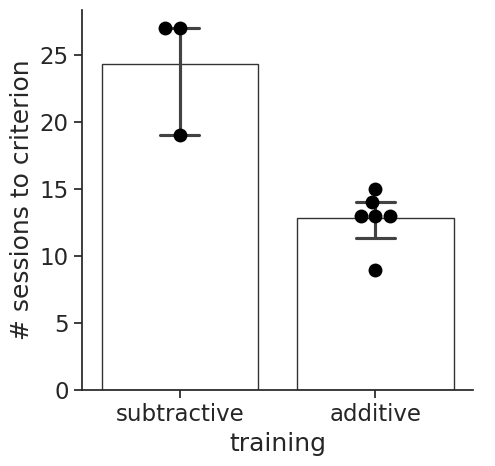

The matplotlib source for this figure: (Note: this script raises an exception after producing the figure.)
#!/usr/bin/env python3
# -*- coding: utf-8 -*-
"""
Created on Mon Apr 18 12:40:52 2022

@author: danielsvedberg
"""

import numpy as np
import pandas as pd
import matplotlib.pyplot as plt
import seaborn as sns


anID = ['EB1', 'EB2', 'EB3', 'EB4', 'EB5', 'EB6','EB7', 'EB8', 'EB9']
dshape = [19, 27, 27, 9, 9, 9, 9, 9, 9]
dlearn = [0, 0, 0, 6, 4, 4, 5, 0, 4]
training = ['subtractive','subtractive','subtractive','additive','additive',
            'additive','additive','additive','additive']

data = pd.DataFrame(list(zip(anID,training,dshape,dlearn)), columns = ['anID','training','days_shaping','days_learning'])
data['days_to_criterion'] = data['days_shaping']+data['days_learning']




sns.set(style = 'ticks', font_scale=1.5, rc={'figure.figsize':(10,15)})
g = sns.catplot(x="training", y = "days_to_criterion",data = data,
                kind = 'bar',capsize = 0.2, facecolor=(1, 1, 1, 0),edgecolor=".2")
sns.swarmplot(x="training", y = "days_to_criterion", data=data,
              color="black", size = 10, ax = g.ax)
g.set(ylabel = "# sessions to criterion")
plt.savefig('d2c.png',dpi=300)


#t-test https://www.marsja.se/how-to-perform-a-two-sample-t-test-with-python-3-different-methods/
sub = data.query('training == "subtractive"')['days_to_criterion']
add = data.query('training == "additive"')['days_to_criterion']
import scipy.stats as stats
stats.levene(sub,add) #test to see if variances are equal--pvalue is over 0.05 so it passes
res = stats.ttest_ind(sub,add,equal_var = True) #actual t-test done here
display(res) #displays T-statistic and p-value, pvalue=0.001! add ** for significance in powerpoint

